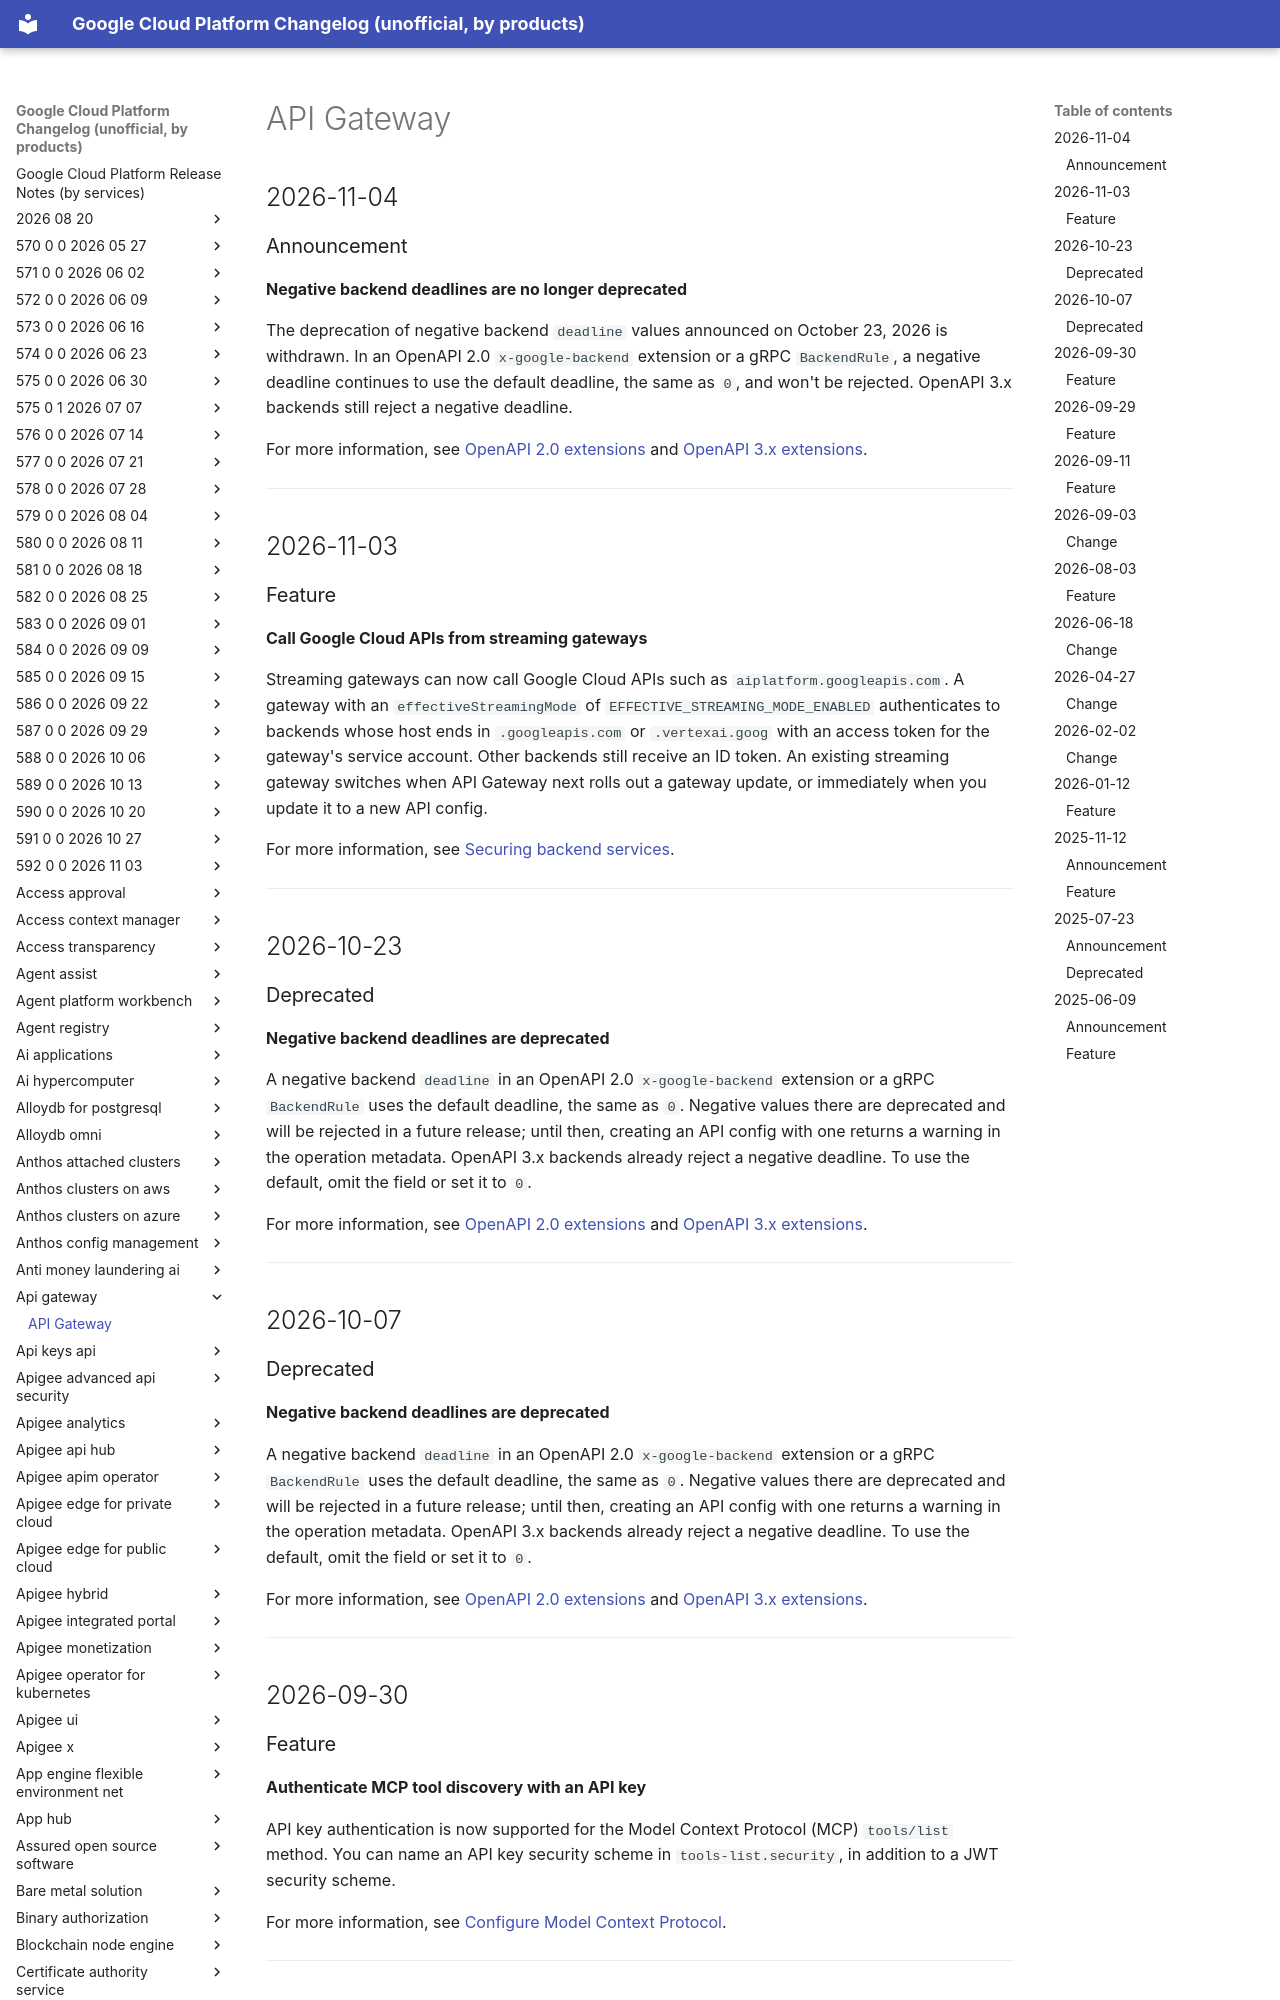

repository: multani/gcp-changelog · page: api-gateway/index.html · generator: mkdocs

# API Gateway

## 2026-11-04

### Announcement

**Negative backend deadlines are no longer deprecated**

The deprecation of negative backend `deadline` values announced on
October 23, 2026 is withdrawn. In an OpenAPI 2.0 `x-google-backend`
extension or a gRPC `BackendRule`, a negative deadline continues to
use the default deadline, the same as `0`, and won't be rejected.
OpenAPI 3.x backends still reject a negative deadline.

For more information, see [OpenAPI 2.0 extensions](https://docs.cloud.google.com/api-gateway/docs/oasv2-extensions#deadline) and [OpenAPI 3.x extensions](https://docs.cloud.google.com/api-gateway/docs/oasv3-extensions#backends_object).

---
## 2026-11-03

### Feature

**Call Google Cloud APIs from streaming gateways**

Streaming gateways can now call Google Cloud APIs such as `aiplatform.googleapis.com`. A gateway with an `effectiveStreamingMode` of `EFFECTIVE_STREAMING_MODE_ENABLED` authenticates to backends whose host ends in `.googleapis.com` or `.vertexai.goog` with an access token for the gateway's service account. Other backends still receive an ID token. An existing streaming gateway switches when API Gateway next rolls out a gateway update, or immediately when you update it to a new API config.

For more information, see [Securing backend services](https://docs.cloud.google.com/api-gateway/docs/securing-backend-services#other-gcp-apis).

---
## 2026-10-23

### Deprecated

**Negative backend deadlines are deprecated**

A negative backend `deadline` in an OpenAPI 2.0
`x-google-backend` extension or a gRPC `BackendRule` uses
the default deadline, the same as `0`. Negative values there are
deprecated and will be rejected in a future release; until then, creating an API
config with one returns a warning in the operation metadata. OpenAPI 3.x backends
already reject a negative deadline. To use the default, omit the field or set it
to `0`.

For more information, see [OpenAPI 2.0 extensions](https://docs.cloud.google.com/api-gateway/docs/oasv2-extensions#deadline) and [OpenAPI 3.x extensions](https://docs.cloud.google.com/api-gateway/docs/oasv3-extensions#backends_object).

---
## 2026-10-07

### Deprecated

**Negative backend deadlines are deprecated**

A negative backend `deadline` in an OpenAPI 2.0
`x-google-backend` extension or a gRPC `BackendRule` uses
the default deadline, the same as `0`. Negative values there are
deprecated and will be rejected in a future release; until then, creating an API
config with one returns a warning in the operation metadata. OpenAPI 3.x backends
already reject a negative deadline. To use the default, omit the field or set it
to `0`.

For more information, see [OpenAPI 2.0 extensions](https://docs.cloud.google.com/api-gateway/docs/oasv2-extensions#deadline) and [OpenAPI 3.x extensions](https://docs.cloud.google.com/api-gateway/docs/oasv3-extensions).

---
## 2026-09-30
